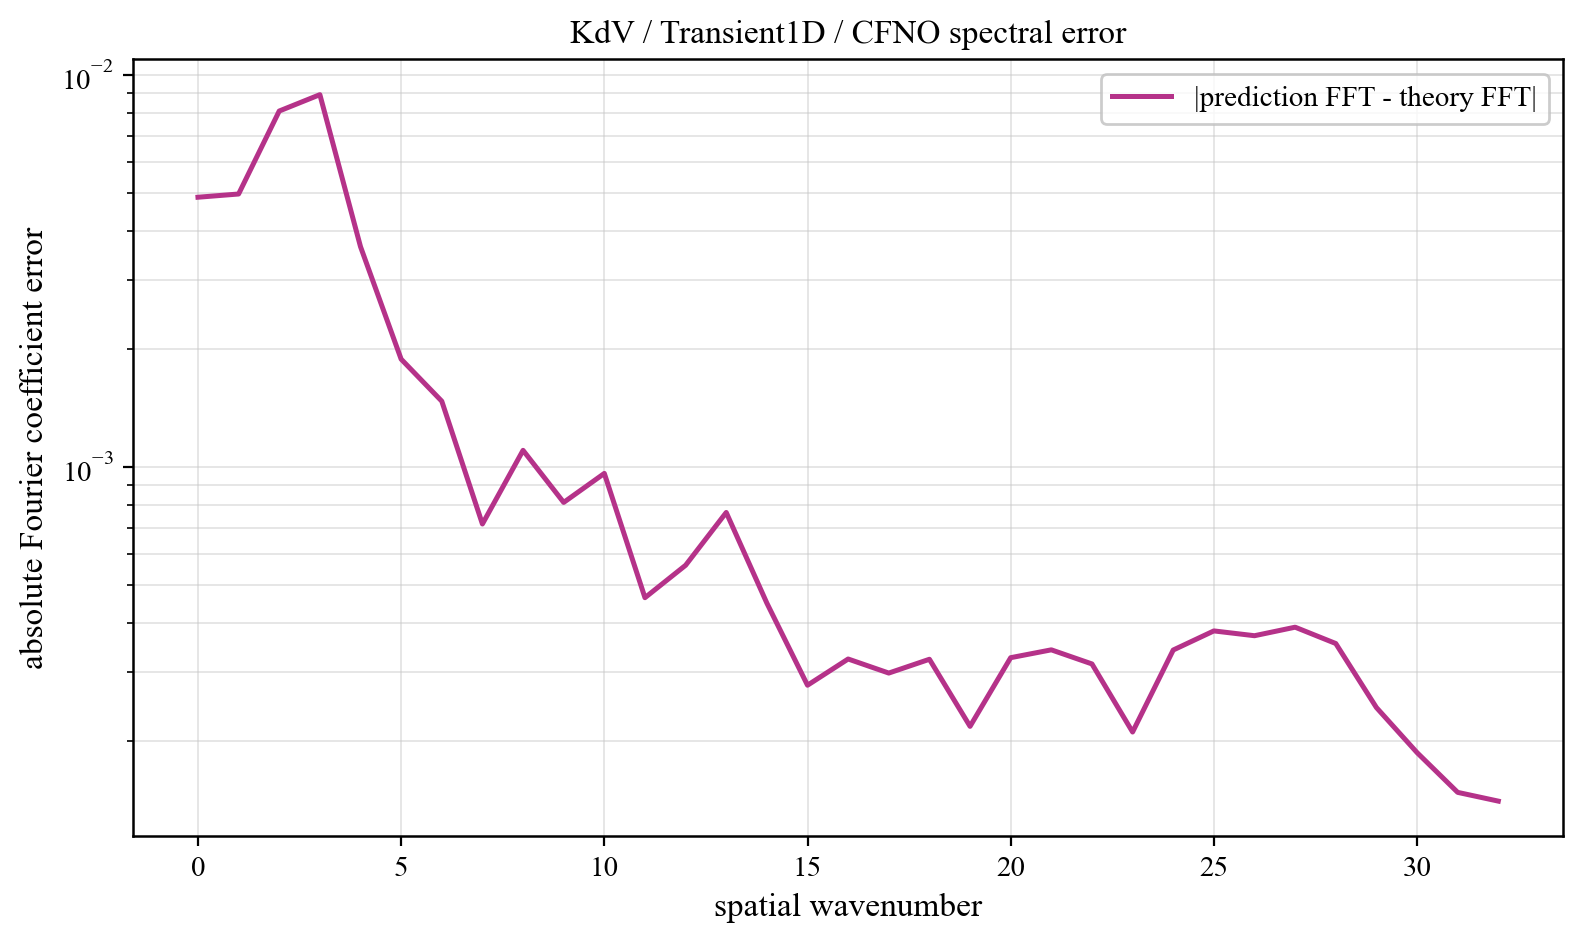

Data behind this chart, as committed beside it:
component, prediction_magnitude, theory_magnitude, absolute_coefficient_error
0, 0.04119, 0.04101, 0.004881
1, 0.1158, 0.1166, 0.004975
2, 0.1242, 0.1266, 0.008101
3, 0.1015, 0.1034, 0.008919
4, 0.02803, 0.02755, 0.00365
5, 0.01338, 0.01414, 0.001885
6, 0.009217, 0.008846, 0.001472
7, 0.005681, 0.006117, 0.0007152
8, 0.004494, 0.004499, 0.001103
9, 0.003627, 0.003452, 0.000812
10, 0.003434, 0.002732, 0.0009629
11, 0.00224, 0.002213, 0.0004639
12, 0.001647, 0.001826, 0.0005612
13, 0.001395, 0.001529, 0.0007654
14, 0.001083, 0.001295, 0.0004492
15, 0.0009839, 0.001108, 0.0002773
16, 0.001102, 0.0009559, 0.0003235
17, 0.0008419, 0.0008298, 0.0002978
18, 0.0009195, 0.0007241, 0.000323
19, 0.0006394, 0.0006345, 0.0002177
20, 0.0006471, 0.0005577, 0.000326
21, 0.0006556, 0.0004912, 0.0003414
22, 0.0006063, 0.0004332, 0.0003142
23, 0.0005163, 0.0003823, 0.0002106
24, 0.0004377, 0.0003372, 0.000341
25, 0.0004031, 0.0002972, 0.0003816
26, 0.000314, 0.0002617, 0.0003709
27, 0.0003841, 0.0002301, 0.00039
28, 0.0003693, 0.0002024, 0.0003543
29, 0.0003331, 0.0001785, 0.0002432
30, 0.0002773, 0.0001587, 0.0001866
31, 0.0001938, 0.000144, 0.0001477
32, 0.000143, 0.0001372, 0.0001403
